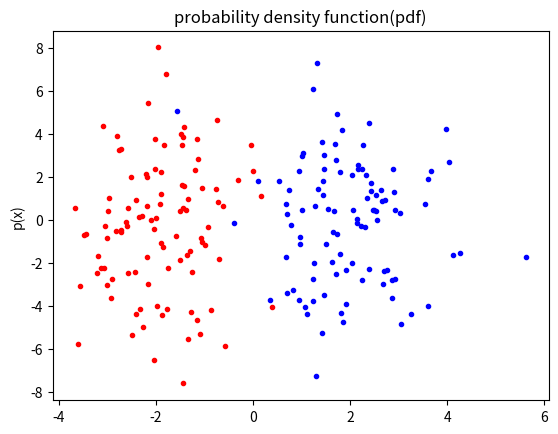

Recreate this plot in Python.
import scipy as sp
import scipy.stats
import numpy as np
import matplotlib.pyplot as plt
import random

def makesample(n,mu,std):
    tmp=[]
    lst_x = np.random.normal(mu,std,n)
    return lst_x

n=100
x1 = makesample(n,2,1)
x2 = makesample(n,-2,1)
y1 = makesample(n,0,3)
y2 = makesample(n,0,3)

sigma_ml = np.dot(x1-np.mean(x1),np.transpose(x2-np.mean(x2)))

plt.plot(x1, y1,'b.')
plt.plot(x2, y2,'r.')


plt.ylabel("p(x)")
plt.title("probability density function(pdf)")
plt.show()